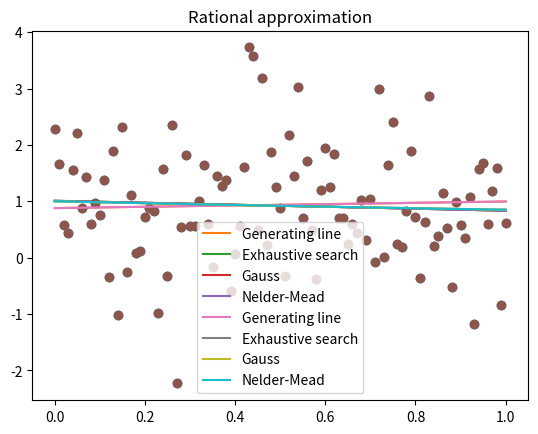

Python code for this plot:
import numpy as np
import matplotlib.pyplot as plt
import scipy.optimize
import random

f_calc = np.zeros(3)


def cubic_func(x):
    f_calc[0] += 1
    return np.power(x, 3)


def absolute_func(x):
    f_calc[1] += 1
    return np.absolute(x - 0.2)


def sin_func(x):
    f_calc[2] += 1
    return x * np.sin(1 / x)


def exhaustive_search(func, bounds, eps):
    i = 0
    x_min = bounds[0]
    func_min = func(x_min)
    for x in np.arange(bounds[0], bounds[1], eps):
        i += 1
        if func(x) < func_min:
            func_min = func(x)
            x_min = x
    return x_min, func_min, i


def dichotomy_search(func, bounds, eps):
    i = 0
    delta = eps / 2
    a = bounds[0]
    b = bounds[1]
    while b - a >= eps:
        i += 1
        x_1 = (a + b - delta) / 2
        x_2 = (a + b + delta) / 2

        if func(x_1) <= func(x_2):
            b = x_2
        else:
            a = x_1

    x_min = np.around((a + b) / 2, decimals=5)
    func_min = func(x_min)
    return x_min, func_min, i


def golden_section_search(func, bounds, eps):
    i = 1
    a = bounds[0]
    b = bounds[1]

    x_1 = a + (3 - np.sqrt(5)) * (b - a) / 2
    x_2 = b + (-3 + np.sqrt(5)) * (b - a) / 2
    func_x1 = func(x_1)
    func_x2 = func(x_2)

    while b - a >= eps:
        if func_x1 <= func_x2:
            b = x_2
            x_2 = x_1
            x_1 = a + (3 - np.sqrt(5)) * (b - a) / 2
            func_x2 = func_x1
            func_x1 = func(x_1)
        else:
            a = x_1
            x_1 = x_2
            x_2 = b + (-3 + np.sqrt(5)) * (b - a) / 2
            func_x1 = func_x2
            func_x2 = func(x_2)
        i += 1

    x_min = np.around((a + b) / 2, decimals=5)
    func_min = func(x_min)
    return x_min, func_min, i


def lab21_plot(eps):
    methods = (exhaustive_search, dichotomy_search, golden_section_search)
    tested_funcs = ((cubic_func, [0, 1]), (absolute_func, [0, 1]), (sin_func, [0.01, 1]))
    point_sizes = [100, 50, 25]
    for ind, tested_func in enumerate(tested_funcs):
        counts_ = []
        iterations = []
        for point_size, method in enumerate(methods):
            x_min, func_min, i = method(tested_func[0], tested_func[1], eps)
            print(str(method.__name__) + ' for ' + str(tested_func[0].__name__) + ' called ' + str(
                int(f_calc[ind])) + ' times for ' + str(i) + ' iterations')
            print(str(method.__name__) + ' x_min: ' + str(x_min))
            print(str(method.__name__) + ' func_min(x_min): ' + str(func_min) + '\n')
            counts_.append(f_calc[ind])
            iterations.append(i)
            f_calc[ind] = 0
            plt.scatter(x_min, func_min, label=str(method.__name__), s=point_sizes[point_size])
        x = np.arange(tested_func[1][0], tested_func[1][1] + eps, eps)
        y = np.array([tested_func[0](x_i) for x_i in x])
        plt.plot(x, y)
        plt.xlabel('x')
        plt.ylabel(str(tested_func[0].__name__) + '(x)')
        plt.legend()
        plt.savefig(str(tested_func[0].__name__))
        plt.show()

        plt.bar([method.__name__ for method in methods], counts_)
        plt.xlabel('Method')
        plt.ylabel('Function calls')
        plt.title('f-calculations for ' + str(tested_func[0].__name__) + '(x)')
        plt.savefig(str(tested_func[0].__name__) + ' bars')
        plt.show()

        plt.bar([method.__name__ for method in methods], iterations)
        plt.xlabel('Method')
        plt.ylabel('Iterations')
        plt.title('Number of iterations for ' + str(tested_func[0].__name__) + '(x)')
        plt.savefig(str(tested_func[0].__name__) + ' bars')
        plt.show()



def linear_approximant(x, a, b):
    return a * x + b


def rational_approximant(x, a, b):
    return a / (1 + b * x)


def LSE_lin(*args):   # Least Squares Error
    a = args[0][0]
    b = args[0][1]
    xdata = [linear_approximant(x, a, b) for x in x_k]
    return np.sum([(xdata[i] - y_k[i]) * (xdata[i] - y_k[i]) for i in range(len(y_k))])


def LSE_rat(*args):
    a = args[0][0]
    b = args[0][1]
    xdata = [rational_approximant(x, a, b) for x in x_k]
    return np.sum([(xdata[i] - y_k[i]) * (xdata[i] - y_k[i]) for i in range(len(y_k))])


def lab22_plot(N, eps, alpha, beta, x_k, y_k):
    res1_lin = scipy.optimize.brute(LSE_lin, ranges=(slice(0, 1, 1/(N+1)), (slice(0, 1, 1/(N+1)))))
    res2_lin = scipy.optimize.minimize(LSE_lin, [0.5, 0.5], method='CG', options={'eps': eps})
    res3_lin = scipy.optimize.minimize(LSE_lin, [0.5, 0.5], method='Nelder-Mead')

    plt.plot(x_k, y_k, 'o')
    plt.plot(x_k, [linear_approximant(x, alpha, beta) for x in x_k], label='Generating line')
    plt.plot(x_k, [linear_approximant(x, res1_lin[0], res1_lin[1]) for x in x_k], label='Exhaustive search')
    plt.plot(x_k, [linear_approximant(x, res2_lin.x[0], res2_lin.x[1]) for x in x_k], label='Gauss')
    plt.plot(x_k, [linear_approximant(x, res3_lin.x[0], res3_lin.x[1]) for x in x_k], label='Nelder-Mead')
    plt.title('Linear approximation')
    plt.legend()
    plt.savefig('Linear approximation')
    plt.show()

    res1_rat = scipy.optimize.brute(LSE_rat, ranges=(slice(0, 1, 1/(N+1)), (slice(0, 1, 1/(N+1)))))
    res2_rat = scipy.optimize.minimize(LSE_rat, [0.5, 0.5], method='CG', options={'eps': eps})
    res3_rat = scipy.optimize.minimize(LSE_rat, [0.5, 0.5], method='Nelder-Mead')

    plt.plot(x_k, y_k, 'o')
    plt.plot(x_k, [linear_approximant(x, alpha, beta) for x in x_k], label='Generating line')
    plt.plot(x_k, [rational_approximant(x, res1_rat[0], res1_rat[1]) for x in x_k], label='Exhaustive search')
    plt.plot(x_k, [rational_approximant(x, res2_rat.x[0], res2_rat.x[1]) for x in x_k], label='Gauss')
    plt.plot(x_k, [rational_approximant(x, res3_rat.x[0], res3_rat.x[1]) for x in x_k], label='Nelder-Mead')
    plt.title('Rational approximation')
    plt.legend()
    plt.savefig('Rational approximation')
    plt.show()


N = 100
eps = 0.001
alpha = random.random()
beta = random.random()
noise = np.random.normal(0, 1, N + 1)
x_k = np.array([k / N for k in range(N + 1)])
y_k = np.array([alpha * x_k[k] + beta + noise[k] for k in range(len(x_k))])


# lab21_plot(eps)
lab22_plot(N, eps, alpha, beta, x_k, y_k)